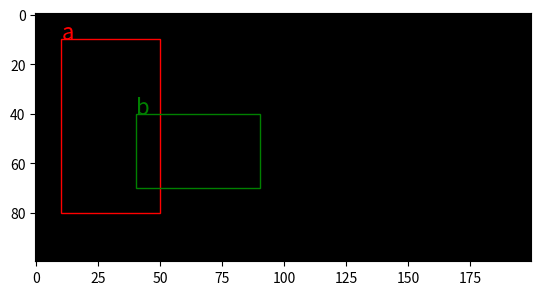

This chart was generated by the following Python code:
#!/usr/bin/env python3
import matplotlib.pyplot as plt
import matplotlib.patches as patches
import numpy as np
#在一张图像上绘制矩形框序列
def DrawBoxs(img,boxs,texts=None,colors=None):
    fig, ax = plt.subplots()
    plt.imshow(img)
    for i,box in enumerate(boxs):
        x=box[0]
        y=box[1]
        w=box[2]-box[0]
        h=box[3]-box[1]
        text='' if texts is None else texts[i]
        color='red' if colors is None else colors[i]
        ax.add_patch(patches.Rectangle((x,y),w,h,fill=False,lw=1,color=color))
        plt.text(x, y, text, fontdict={'size': 16, 'color': color})
    #ax.set_xlim(x_min, x_max)
    #ax.set_ylim(y_min, y_max)
    plt.show()

#============================
if __name__=='__main__':
    boxs=np.array(
        [
            [10,10,50,80],
            [40,40,90,70],        
        ]
        )
    titles=['a','b']
    img=np.zeros((100,200,3),dtype=np.uint8)
    DrawBoxs(img,boxs,texts=titles,colors=['red','green'])


